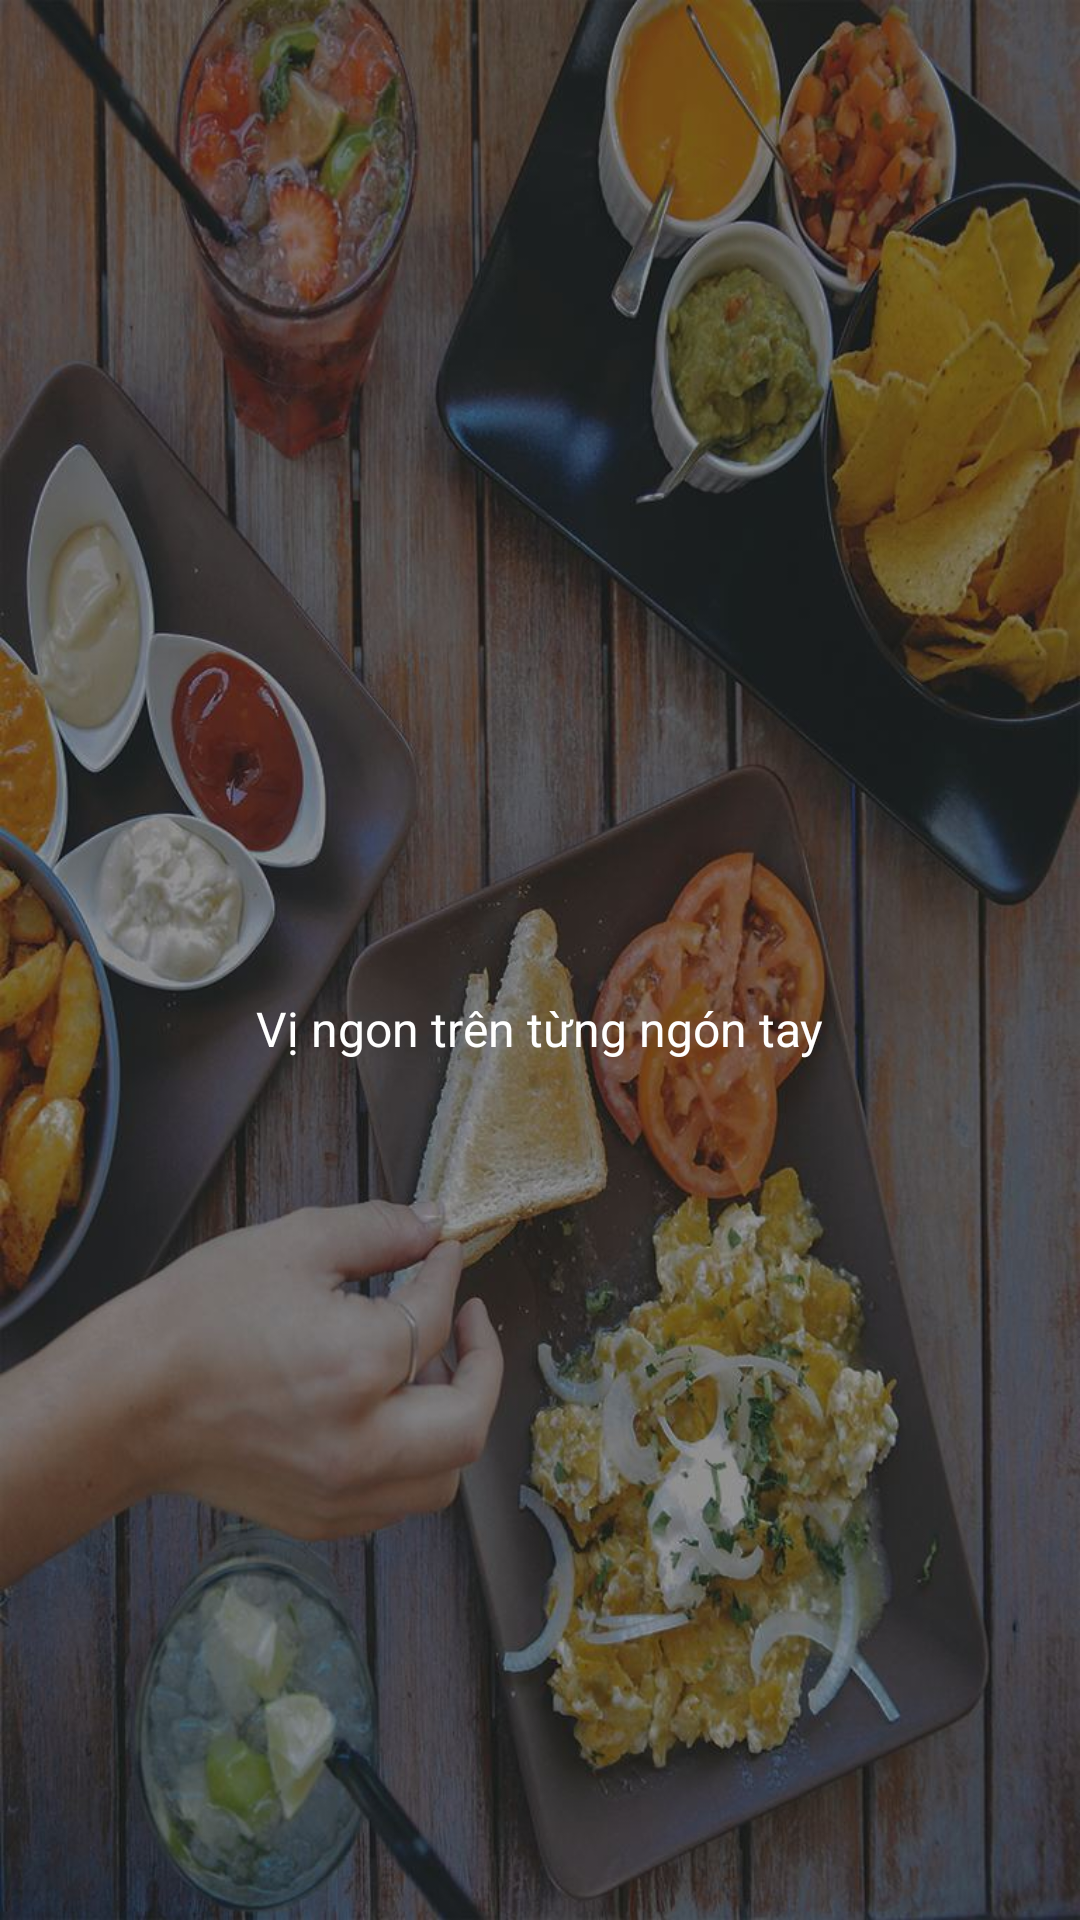

Reconstruct the res/layout file that produces this screen, plus the resources it refers to.
<!-- AndroidManifest.xml: application theme AppTheme -->
<!-- res/layout/activity_man_hinh_cho.xml -->
<?xml version="1.0" encoding="utf-8"?>
<android.support.constraint.ConstraintLayout xmlns:android="http://schemas.android.com/apk/res/android"
    xmlns:app="http://schemas.android.com/apk/res-auto"
    android:layout_width="match_parent"
    android:layout_height="match_parent"
    android:background="@drawable/splash">

    <ImageView
        android:id="@+id/image_logo_splash"
        android:layout_width="@dimen/dp_200"
        android:layout_height="@dimen/dp_200"
        android:src="@drawable/logo_eat_it"
        app:layout_constraintBottom_toBottomOf="parent"
        app:layout_constraintLeft_toLeftOf="parent"
        app:layout_constraintRight_toRightOf="parent"
        app:layout_constraintTop_toTopOf="parent"
        app:layout_constraintVertical_bias="0.3" />

    <TextView
        android:id="@+id/txtSlogan"
        android:layout_width="wrap_content"
        android:layout_height="wrap_content"
        android:text="@string/slogan"
        android:textColor="@android:color/white"
        android:textSize="@dimen/sp_16"
        app:layout_constraintLeft_toLeftOf="parent"
        app:layout_constraintRight_toRightOf="parent"
        app:layout_constraintTop_toBottomOf="@id/image_logo_splash" />

</android.support.constraint.ConstraintLayout>
<!-- resources referenced by this layout -->
<resources>
  <dimen name="dp_200">200dp</dimen>
  <dimen name="sp_16">16sp</dimen>
  <!-- drawable splash: jpg bitmap (drawable, 124782 bytes) -->
  <string name="slogan">Vị ngon trên từng ngón tay</string>
  <style name="AppTheme" parent="Theme.AppCompat.Light.NoActionBar">
          
          <item name="colorPrimary">@color/colorPrimary</item>
          <item name="colorPrimaryDark">@color/colorPrimaryDark</item>
          <item name="colorAccent">@color/colorAccent</item>
  
          <item name="windowActionBar">false</item>
          <item name="windowNoTitle">true</item>
      </style>
  <color name="colorPrimary">#39796b</color>
  <color name="colorPrimaryDark">#00251a</color>
  <color name="colorAccent">#44AC53</color>
</resources>
